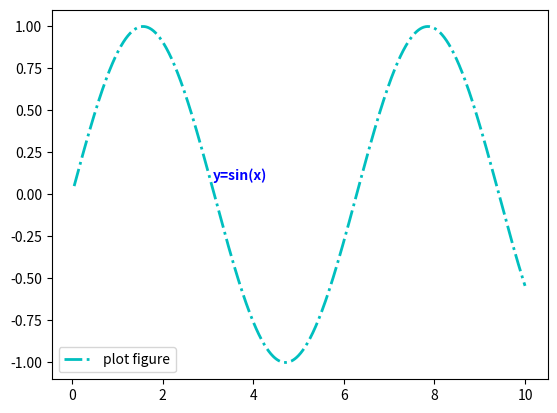

Write the Python code that produced this figure.
import matplotlib.pyplot as plt
import numpy as np

x = np.linspace(0.05, 10, 1000)
y = np.sin(x)

plt.plot(x, y, ls="-.", lw=2, c="c", label="plot figure")

plt.legend()

# 函数text()添加图形内容细节的无指向性注释文本
plt.text(3.10, 0.09, "y=sin(x)", weight="bold", color="b")
"""
调用签名：
plt.text(x, y, string, weight="bold", color="b")
参数说明：
x：注释文本内容所在位置的横坐标
y：注释文本内容所在位置的纵坐标
string：注释文本内容
weight：注释文本内容的粗细风格
color：注释文本内容的字体颜色
"""

plt.show()
